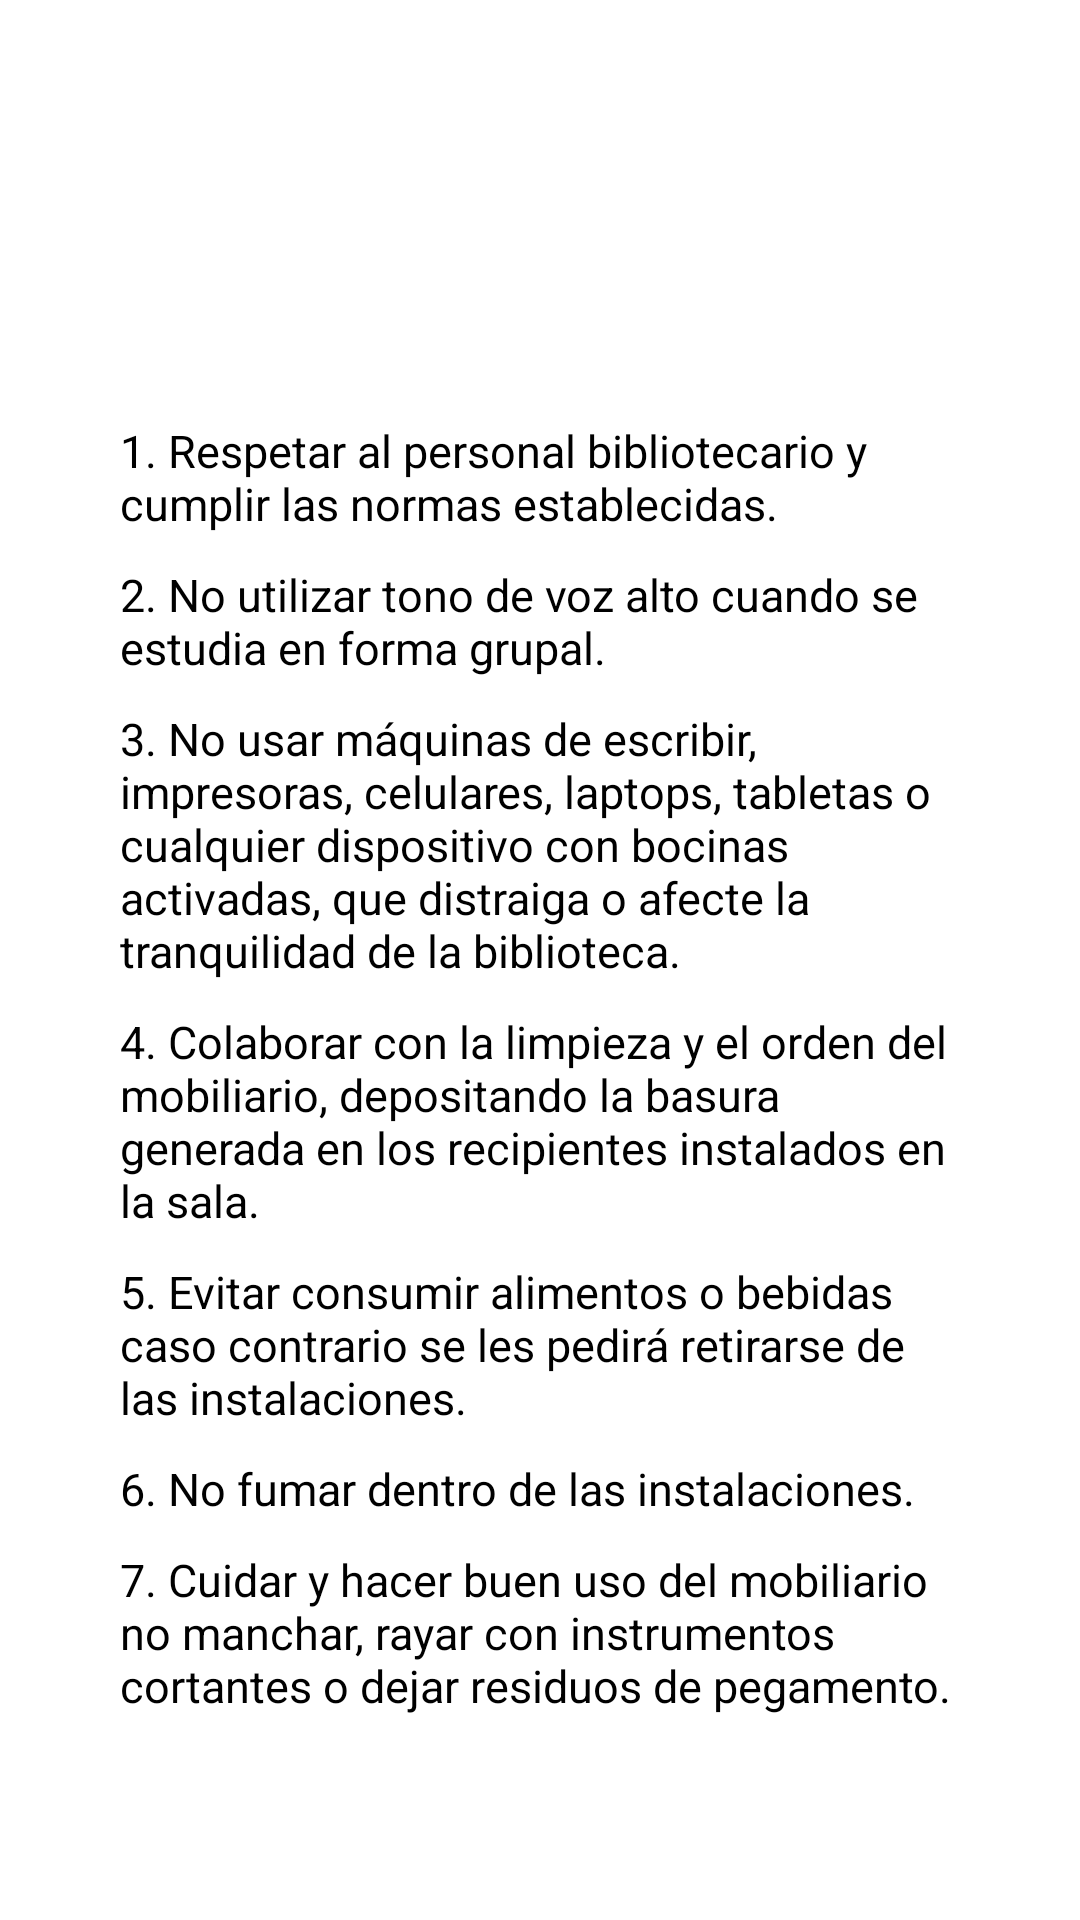

Layout XML and referenced resources for this Android screen:
<!-- AndroidManifest.xml: application theme Theme.Reservas20 -->
<!-- res/layout/activity_reglamento_page.xml -->
<?xml version="1.0" encoding="utf-8"?>
<LinearLayout xmlns:android="http://schemas.android.com/apk/res/android"
    xmlns:app="http://schemas.android.com/apk/res-auto"
    xmlns:tools="http://schemas.android.com/tools"
    android:layout_width="match_parent"
    android:layout_height="match_parent"
    tools:context=".ReglamentoPage"
    android:padding="40dp"
    android:orientation="vertical">

        <TextView
            android:layout_width="wrap_content"
            android:layout_height="wrap_content"
            android:layout_marginTop="100dp"
            android:textSize="15dp"
            android:text="1. Respetar al personal bibliotecario y cumplir las normas establecidas." />

        <TextView
            android:layout_width="wrap_content"
            android:layout_height="wrap_content"
            android:textSize="15dp"
            android:layout_marginTop="10dp"
            android:text="2. No utilizar tono de voz alto cuando se estudia en forma grupal."/>

        <TextView
            android:layout_width="wrap_content"
            android:layout_height="wrap_content"
            android:textSize="15dp"
            android:layout_marginTop="10dp"
            android:text="3. No usar máquinas de escribir, impresoras, celulares, laptops, tabletas o cualquier dispositivo con bocinas activadas, que distraiga o afecte la tranquilidad de la biblioteca."/>

        <TextView
            android:layout_width="wrap_content"
            android:layout_height="wrap_content"
            android:textSize="15dp"
            android:layout_marginTop="10dp"
            android:text="4. Colaborar con la limpieza y el orden del mobiliario, depositando la basura generada en los recipientes instalados en la sala."/>

        <TextView
            android:layout_width="wrap_content"
            android:layout_height="wrap_content"
            android:textSize="15dp"
            android:layout_marginTop="10dp"
            android:text="5. Evitar consumir alimentos o bebidas caso contrario se les pedirá retirarse de las instalaciones."/>

        <TextView
            android:layout_width="wrap_content"
            android:layout_height="wrap_content"
            android:textSize="15dp"
            android:layout_marginTop="10dp"
            android:text="6. No fumar dentro de las instalaciones."/>

        <TextView
            android:layout_width="wrap_content"
            android:layout_height="wrap_content"
            android:textSize="15dp"
            android:layout_marginTop="10dp"
            android:text="7. Cuidar y hacer buen uso del mobiliario no manchar, rayar con instrumentos cortantes o dejar residuos de pegamento."/>

    <Button
        android:id="@+id/btn_continuar2"
        android:layout_width="match_parent"
        android:layout_height="wrap_content"
        android:layout_marginTop="30dp"
        android:text="Continuar"
        android:textColor="@color/white"
        android:textSize="20dp"
        android:textStyle="bold"
        tools:ignore="TextSizeCheck" />

    </LinearLayout>
<!-- resources referenced by this layout -->
<resources>
  <color name="white">#FFFFFFFF</color>
</resources>
